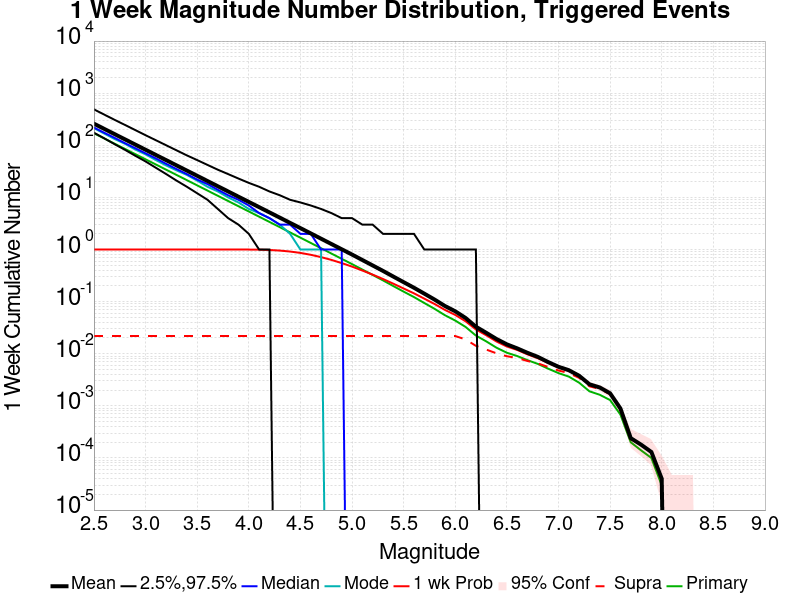

The file beside this chart, header and first rows:
Mag, Mean, 2.5 %ile, 97.5 %ile, Median, Mode, 1 wk Probability, 1 wk Supra-Seis Prob, Primary Aftershocks Mean
2.5, 259.7, 174.0, 489.0, 219.0, 213.0, 1.0, 0.02185, 170.2
2.6, 206.2, 136.0, 388.0, 174.0, 168.0, 1.0, 0.02185, 135.1
2.7, 163.8, 105.0, 308.0, 139.0, 132.0, 1.0, 0.02185, 107.4
2.8, 130.1, 82.0, 246.0, 110.0, 107.0, 1.0, 0.02185, 85.26
2.9, 103.4, 63.0, 196.0, 88.0, 83.0, 1.0, 0.02185, 67.74
3.0, 82.1, 49.0, 156.0, 70.0, 67.0, 1.0, 0.02185, 53.81
3.1, 65.23, 37.0, 125.0, 56.0, 52.0, 1.0, 0.02185, 42.77
3.2, 51.83, 28.0, 100.0, 44.0, 41.0, 1.0, 0.02185, 33.97
3.3, 41.16, 21.0, 80.0, 35.0, 33.0, 1.0, 0.02185, 26.98
3.4, 32.7, 16.0, 64.0, 28.0, 27.0, 1.0, 0.02185, 21.43
3.5, 25.96, 12.0, 52.0, 22.0, 21.0, 1.0, 0.02185, 17.02
3.6, 20.61, 9.0, 42.0, 18.0, 16.0, 1.0, 0.02185, 13.51
3.7, 16.37, 6.0, 34.0, 14.0, 13.0, 1.0, 0.02185, 10.73
3.8, 13, 4.0, 28.0, 11.0, 10.0, 0.9999, 0.02185, 8.521
3.9, 10.32, 3.0, 23.0, 9.0, 8.0, 0.9996, 0.02185, 6.762
4.0, 8.192, 2.0, 19.0, 7.0, 6.0, 0.9979, 0.02185, 5.373
4.1, 6.501, 1.0, 16.0, 5.0, 5.0, 0.9921, 0.02185, 4.263
4.2, 5.159, 1.0, 13.0, 4.0, 4.0, 0.9789, 0.02185, 3.383
4.3, 4.093, 0.0, 11.0, 3.0, 3.0, 0.9541, 0.02185, 2.685
4.4, 3.241, 0.0, 9.0, 3.0, 2.0, 0.9144, 0.02185, 2.127
4.5, 2.574, 0.0, 8.0, 2.0, 1.0, 0.8602, 0.02185, 1.688
4.6, 2.039, 0.0, 7.0, 2.0, 1.0, 0.792, 0.02185, 1.337
4.7, 1.613, 0.0, 6.0, 1.0, 1.0, 0.7146, 0.02185, 1.058
4.8, 1.276, 0.0, 5.0, 1.0, 0.0, 0.632, 0.02185, 0.8371
4.9, 1.011, 0.0, 4.0, 1.0, 0.0, 0.5486, 0.02185, 0.663
5.0, 0.8, 0.0, 4.0, 0.0, 0.0, 0.4701, 0.02185, 0.5248
5.1, 0.6288, 0.0, 3.0, 0.0, 0.0, 0.3952, 0.02185, 0.4129
5.2, 0.4944, 0.0, 3.0, 0.0, 0.0, 0.3296, 0.02185, 0.3249
5.3, 0.3885, 0.0, 2.0, 0.0, 0.0, 0.2716, 0.02185, 0.2556
5.4, 0.3026, 0.0, 2.0, 0.0, 0.0, 0.2208, 0.02185, 0.1989
5.5, 0.2361, 0.0, 2.0, 0.0, 0.0, 0.1785, 0.02185, 0.1555
5.6, 0.1846, 0.0, 2.0, 0.0, 0.0, 0.1442, 0.02185, 0.1223
5.7, 0.1423, 0.0, 1.0, 0.0, 0.0, 0.1141, 0.02185, 0.09409
5.8, 0.1094, 0.0, 1.0, 0.0, 0.0, 0.08996, 0.02185, 0.07265
5.9, 0.08243, 0.0, 1.0, 0.0, 0.0, 0.06934, 0.02184, 0.05481
6.0, 0.06521, 0.0, 1.0, 0.0, 0.0, 0.0555, 0.02184, 0.0433
6.1, 0.04855, 0.0, 1.0, 0.0, 0.0, 0.04199, 0.01882, 0.03267
6.2, 0.03298, 0.0, 1.0, 0.0, 0.0, 0.02923, 0.01417, 0.02233
6.3, 0.02522, 0.0, 0.0, 0.0, 0.0, 0.02264, 0.01202, 0.01727
6.4, 0.01914, 0.0, 0.0, 0.0, 0.0, 0.01717, 0.01017, 0.01303
6.5, 0.01513, 0.0, 0.0, 0.0, 0.0, 0.01379, 0.00895, 0.01045
6.6, 0.01267, 0.0, 0.0, 0.0, 0.0, 0.01185, 0.00829, 0.00903
6.7, 0.0104, 0.0, 0.0, 0.0, 0.0, 0.00974, 0.00725, 0.00752
6.8, 0.0087, 0.0, 0.0, 0.0, 0.0, 0.00824, 0.00655, 0.00638
6.9, 0.00692, 0.0, 0.0, 0.0, 0.0, 0.00668, 0.00555, 0.00517
7.0, 0.00562, 0.0, 0.0, 0.0, 0.0, 0.00548, 0.00477, 0.00425
7.1, 0.00483, 0.0, 0.0, 0.0, 0.0, 0.00473, 0.00425, 0.00364
7.2, 0.00378, 0.0, 0.0, 0.0, 0.0, 0.00373, 0.00344, 0.00278
7.3, 0.00259, 0.0, 0.0, 0.0, 0.0, 0.00256, 0.00237, 0.0019
7.4, 0.00225, 0.0, 0.0, 0.0, 0.0, 0.00223, 0.00211, 0.00163
7.5, 0.00174, 0.0, 0.0, 0.0, 0.0, 0.00172, 0.00167, 0.00129
7.6, 8.9E-4, 0.0, 0.0, 0.0, 0.0, 8.8E-4, 8.6E-4, 6.8E-4
7.7, 2.4E-4, 0.0, 0.0, 0.0, 0.0, 2.4E-4, 2.3E-4, 2.0E-4
7.8, 1.8E-4, 0.0, 0.0, 0.0, 0.0, 1.8E-4, 1.8E-4, 1.4E-4
7.9, 1.3E-4, 0.0, 0.0, 0.0, 0.0, 1.3E-4, 1.3E-4, 1.0E-4
8.0, 4.0E-5, 0.0, 0.0, 0.0, 0.0, 4.0E-5, 4.0E-5, 3.0E-5
8.1, 0.0, 0.0, 0.0, 0.0, 0.0, 0.0, 0.0, 0.0
8.2, 0.0, 0.0, 0.0, 0.0, 0.0, 0.0, 0.0, 0.0
8.3, 0.0, 0.0, 0.0, 0.0, 0.0, 0.0, 0.0, 0.0
8.4, 0.0, 0.0, 0.0, 0.0, 0.0, 0.0, 0.0, 0.0
... 6 more rows
